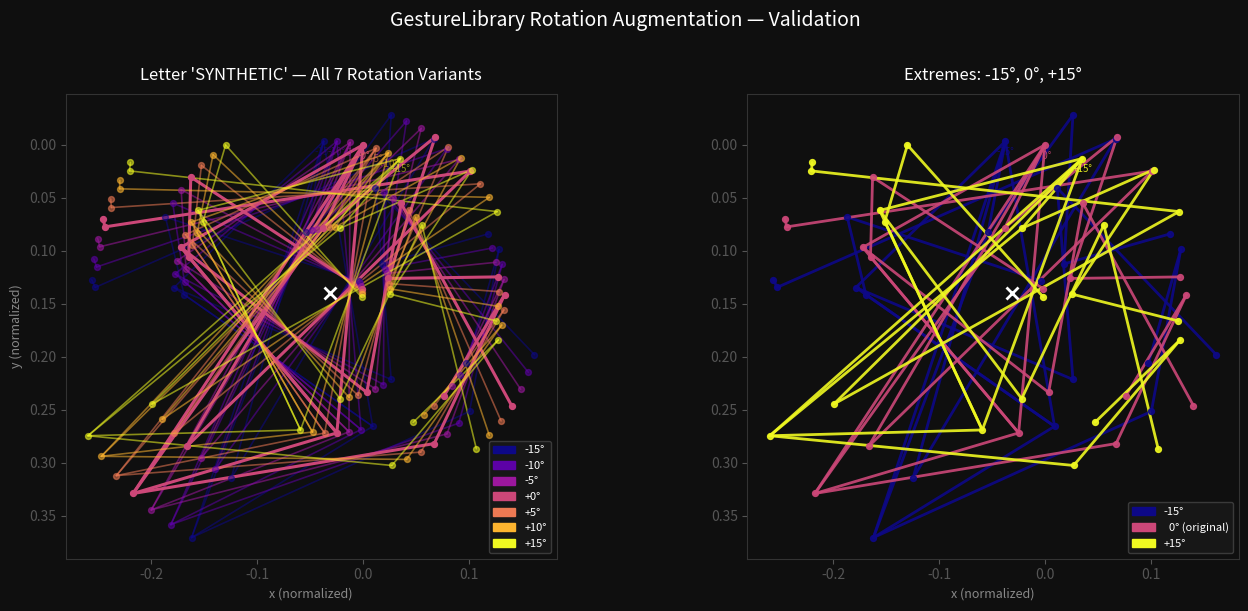

Here is the Python script that generated this plot:
"""
test_rotations.py

Tests and visualizes the rotation augmentation logic used in GestureLibrary.java.
Validates correctness of landmark rotation and shows a visual overlay of all variants.

Usage:
    python3 test_rotations.py

Requirements:
    pip install matplotlib numpy
    - A reference JSON file at scripts/reference_data/A.json (or any letter)
"""

import json
import math
import os
import sys
import numpy as np
import matplotlib.pyplot as plt
import matplotlib.patches as mpatches

# ── Config ─────────────────────────────────────────────────────────────────────
REFERENCE_DIR   = "scripts/reference_data"
ROTATION_ANGLES = [-15, -10, -5, 0, 5, 10, 15]   # mirrors GestureLibrary.java
TOLERANCE       = 1e-9                             # float comparison tolerance

# MediaPipe hand connections (index pairs) for drawing skeleton
HAND_CONNECTIONS = [
  (0,1),(1,2),(2,3),(3,4),          # thumb
  (0,5),(5,6),(6,7),(7,8),          # index
  (0,9),(9,10),(10,11),(11,12),     # middle
  (0,13),(13,14),(14,15),(15,16),   # ring
  (0,17),(17,18),(18,19),(19,20),   # pinky
  (5,9),(9,13),(13,17),             # palm
]


# ── Normalization + Rotation (mirrors LandmarkUtils.java exactly) ──────────────
def normalize(landmarks):
  """Subtract wrist (landmark 0) from all landmarks. Mirrors LandmarkUtils.normalize()."""
  wrist = landmarks[0]
  return [{"x": lm["x"] - wrist["x"],
           "y": lm["y"] - wrist["y"],
           "z": lm["z"] - wrist["z"]} for lm in landmarks]


def compute_centroid(landmarks):
  cx = sum(lm["x"] for lm in landmarks) / len(landmarks)
  cy = sum(lm["y"] for lm in landmarks) / len(landmarks)
  return cx, cy


def rotate_landmarks(landmarks, angle_deg):
  """Rotate landmarks around their centroid in the x/y plane. z is unchanged."""
  angle_rad = math.radians(angle_deg)
  cos_a, sin_a = math.cos(angle_rad), math.sin(angle_rad)
  cx, cy = compute_centroid(landmarks)

  rotated = []
  for lm in landmarks:
    dx, dy = lm["x"] - cx, lm["y"] - cy
    rotated.append({
      "x": cx + dx * cos_a - dy * sin_a,
      "y": cy + dx * sin_a + dy * cos_a,
      "z": lm["z"],
    })
  return rotated


def generate_variants(landmarks):
  return {angle: rotate_landmarks(landmarks, angle) for angle in ROTATION_ANGLES}


def test_normalization(landmarks):
  """After normalization, wrist (landmark 0) must be at origin (0, 0, 0)."""
  normalized = normalize(landmarks)
  assert abs(normalized[0]["x"]) < TOLERANCE, "Wrist x is not 0 after normalization"
  assert abs(normalized[0]["y"]) < TOLERANCE, "Wrist y is not 0 after normalization"
  assert abs(normalized[0]["z"]) < TOLERANCE, "Wrist z is not 0 after normalization"
  print("  PASS  wrist at origin after normalization")


def test_normalization_translation_invariant(landmarks):
  """Normalizing a translated copy must produce identical result to normalizing original."""
  translated = [{"x": lm["x"] + 0.5, "y": lm["y"] + 0.3, "z": lm["z"] + 0.1}
                for lm in landmarks]
  norm_orig  = normalize(landmarks)
  norm_trans = normalize(translated)
  for a, b in zip(norm_orig, norm_trans):
    assert abs(a["x"] - b["x"]) < TOLERANCE, "Translation invariance failed on x"
    assert abs(a["y"] - b["y"]) < TOLERANCE, "Translation invariance failed on y"
    assert abs(a["z"] - b["z"]) < TOLERANCE, "Translation invariance failed on z"
  print("  PASS  normalization is translation-invariant")


# ── Mathematical invariant tests ───────────────────────────────────────────────
def test_centroid_preserved(landmarks):
  """Centroid must not move after rotation."""
  cx0, cy0 = compute_centroid(landmarks)
  for angle in ROTATION_ANGLES:
    rotated = rotate_landmarks(landmarks, angle)
    cx1, cy1 = compute_centroid(rotated)
    assert abs(cx1 - cx0) < TOLERANCE, f"Centroid x shifted at {angle}°"
    assert abs(cy1 - cy0) < TOLERANCE, f"Centroid y shifted at {angle}°"
  print("  PASS  centroid preserved across all rotation angles")


def test_z_unchanged(landmarks):
  """Z coordinate must be identical after rotation."""
  for angle in ROTATION_ANGLES:
    rotated = rotate_landmarks(landmarks, angle)
    for orig, rot in zip(landmarks, rotated):
      assert abs(rot["z"] - orig["z"]) < TOLERANCE, \
        f"Z changed at {angle}°: {orig['z']} -> {rot['z']}"
  print("  PASS  z coordinates unchanged")


def test_distances_preserved(landmarks):
  """Euclidean distances between landmark pairs must be preserved after rotation."""
  def dist(a, b):
    return math.sqrt((a["x"]-b["x"])**2 + (a["y"]-b["y"])**2)

  for angle in ROTATION_ANGLES:
    rotated = rotate_landmarks(landmarks, angle)
    for i in range(len(landmarks)):
      for j in range(i + 1, len(landmarks)):
        d_orig = dist(landmarks[i], landmarks[j])
        d_rot  = dist(rotated[i],   rotated[j])
        assert abs(d_orig - d_rot) < TOLERANCE, \
          f"Distance changed between landmarks {i}-{j} at {angle}°"
  print("  PASS  pairwise distances preserved (rotation is isometric)")


def test_round_trip(landmarks):
  """Rotating +N then -N degrees must return to the original position."""
  for angle in ROTATION_ANGLES:
    forward  = rotate_landmarks(landmarks, angle)
    roundtrip = rotate_landmarks(forward, -angle)
    for orig, rt in zip(landmarks, roundtrip):
      assert abs(rt["x"] - orig["x"]) < TOLERANCE, \
        f"Round-trip x failed at {angle}°"
      assert abs(rt["y"] - orig["y"]) < TOLERANCE, \
        f"Round-trip y failed at {angle}°"
  print("  PASS  round-trip (+angle then -angle) returns to original")


def test_zero_rotation_identity(landmarks):
  """Rotating by 0 degrees must return landmarks identical to the original."""
  rotated = rotate_landmarks(landmarks, 0)
  for orig, rot in zip(landmarks, rotated):
    assert abs(rot["x"] - orig["x"]) < TOLERANCE
    assert abs(rot["y"] - orig["y"]) < TOLERANCE
    assert abs(rot["z"] - orig["z"]) < TOLERANCE
  print("  PASS  0-degree rotation is identity")


def test_landmark_count(landmarks):
  """Every variant must have exactly 21 landmarks."""
  for angle in ROTATION_ANGLES:
    rotated = rotate_landmarks(landmarks, angle)
    assert len(rotated) == 21, \
      f"Expected 21 landmarks at {angle}°, got {len(rotated)}"
  print("  PASS  landmark count is 21 for every variant")


# ── Visualization ──────────────────────────────────────────────────────────────
def draw_hand(ax, landmarks, color, alpha=1.0, lw=1.5, label=None):
  xs = [lm["x"] for lm in landmarks]
  ys = [lm["y"] for lm in landmarks]

  # Connections
  for a, b in HAND_CONNECTIONS:
    ax.plot([xs[a], xs[b]], [ys[a], ys[b]], color=color, alpha=alpha,
            linewidth=lw, solid_capstyle="round")

  # Landmarks
  ax.scatter(xs, ys, color=color, s=18, alpha=alpha, zorder=3)

  # Label on wrist (landmark 0)
  if label:
    ax.text(xs[0], ys[0] + 0.015, label, fontsize=7,
            color=color, ha="center", va="bottom", alpha=alpha)


def visualize_variants(letter, landmarks, variants):
  fig, axes = plt.subplots(1, 2, figsize=(14, 6))
  fig.patch.set_facecolor("#0f0f0f")
  for ax in axes:
    ax.set_facecolor("#0f0f0f")
    ax.tick_params(colors="#555")
    for spine in ax.spines.values():
      spine.set_edgecolor("#333")

  cmap   = plt.cm.plasma
  colors = [cmap(i / (len(ROTATION_ANGLES) - 1)) for i in range(len(ROTATION_ANGLES))]

  # --- Left: overlay of all variants ---
  ax = axes[0]
  for i, angle in enumerate(ROTATION_ANGLES):
    alpha = 0.55 if angle != 0 else 1.0
    lw    = 1.2  if angle != 0 else 2.2
    draw_hand(ax, variants[angle], colors[i], alpha=alpha, lw=lw,
              label=f"{angle:+d}°")

  cx, cy = compute_centroid(landmarks)
  ax.plot(cx, cy, "x", color="white", markersize=8, markeredgewidth=2, zorder=5)
  ax.set_title(f"Letter '{letter}' — All {len(ROTATION_ANGLES)} Rotation Variants",
               color="white", fontsize=12, pad=10)
  ax.set_aspect("equal")
  ax.invert_yaxis()
  ax.set_xlabel("x (normalized)", color="#888", fontsize=9)
  ax.set_ylabel("y (normalized)", color="#888", fontsize=9)

  patches = [mpatches.Patch(color=colors[i], label=f"{a:+d}°")
             for i, a in enumerate(ROTATION_ANGLES)]
  ax.legend(handles=patches, loc="lower right", fontsize=8,
            facecolor="#1a1a1a", edgecolor="#444", labelcolor="white")

  # --- Right: side-by-side extreme angles ---
  ax2 = axes[1]
  draw_hand(ax2, variants[-15], colors[0],  alpha=0.9, lw=2.0, label="-15°")
  draw_hand(ax2, variants[0],   colors[3],  alpha=0.9, lw=2.0, label="  0°")
  draw_hand(ax2, variants[15],  colors[-1], alpha=0.9, lw=2.0, label="+15°")
  ax2.plot(cx, cy, "x", color="white", markersize=8, markeredgewidth=2, zorder=5)
  ax2.set_title("Extremes: -15°, 0°, +15°", color="white", fontsize=12, pad=10)
  ax2.set_aspect("equal")
  ax2.invert_yaxis()
  ax2.set_xlabel("x (normalized)", color="#888", fontsize=9)

  patches2 = [
    mpatches.Patch(color=colors[0],  label="-15°"),
    mpatches.Patch(color=colors[3],  label="  0° (original)"),
    mpatches.Patch(color=colors[-1], label="+15°"),
  ]
  ax2.legend(handles=patches2, loc="lower right", fontsize=8,
             facecolor="#1a1a1a", edgecolor="#444", labelcolor="white")

  plt.suptitle("GestureLibrary Rotation Augmentation — Validation",
               color="white", fontsize=14, y=1.01)
  plt.tight_layout()

  out_path = f"rotation_test_{letter}.png"
  plt.savefig(out_path, dpi=150, bbox_inches="tight", facecolor=fig.get_facecolor())
  print(f"\n  Visualization saved -> {out_path}")
  plt.show()


# ── Main ───────────────────────────────────────────────────────────────────────
def load_reference(letter):
  path = os.path.join(REFERENCE_DIR, f"{letter}.json")
  if not os.path.exists(path):
    return None
  with open(path) as f:
    data = json.load(f)

  # New multi-capture format - use first capture for testing
  if "captures" in data:
    return data["captures"][0]["landmarks"]

  # Old format fallback
  return data["landmarks"]


def main():
  # Pick a letter to test - use first available in reference_data
  test_letter = None
  if os.path.isdir(REFERENCE_DIR):
    for c in "ABCDEFGHIJKLMNOPQRSTUVWXYZ":
      if os.path.exists(os.path.join(REFERENCE_DIR, f"{c}.json")):
        test_letter = c
        break

  if test_letter is None:
    print("No reference data found. Run collect_reference_data.py first.")
    print("Using synthetic test landmarks instead...\n")
    import random
    random.seed(42)
    test_letter = "SYNTHETIC"
    raw_landmarks = [{"x": 0.5 + random.uniform(-0.2, 0.2),
                      "y": 0.5 + random.uniform(-0.2, 0.2),
                      "z": random.uniform(-0.05, 0.05)} for _ in range(21)]
  else:
    raw_landmarks = load_reference(test_letter)
    print(f"Loaded reference data for letter '{test_letter}' "
          f"({len(raw_landmarks)} landmarks)\n")

  # Normalize first - mirrors GestureLibrary.parseLandmarks() -> LandmarkUtils.normalize()
  landmarks = normalize(raw_landmarks)
  print(f"Normalized landmarks: wrist now at ({landmarks[0]['x']:.4f}, {landmarks[0]['y']:.4f}, {landmarks[0]['z']:.4f})\n")

  # Run tests
  print(f"Running normalization tests for '{test_letter}'...")
  test_normalization(landmarks)
  test_normalization_translation_invariant(raw_landmarks)
  print(f"\nRunning rotation invariant tests for '{test_letter}'...")
  test_landmark_count(landmarks)
  test_zero_rotation_identity(landmarks)
  test_centroid_preserved(landmarks)
  test_z_unchanged(landmarks)
  test_distances_preserved(landmarks)
  test_round_trip(landmarks)
  print(f"\nAll tests passed for '{test_letter}'!\n")

  # Run tests for all available letters
  if os.path.isdir(REFERENCE_DIR):
    all_letters = [c for c in "ABCDEFGHIJKLMNOPQRSTUVWXYZ"
                   if os.path.exists(os.path.join(REFERENCE_DIR, f"{c}.json"))]
    if len(all_letters) > 1:
      print(f"Running tests across all {len(all_letters)} reference letters...")
      for letter in all_letters:
        raw = load_reference(letter)
        lms = normalize(raw)
        test_normalization(lms)
        test_normalization_translation_invariant(raw)
        test_centroid_preserved(lms)
        test_z_unchanged(lms)
        test_distances_preserved(lms)
        test_round_trip(lms)
        test_landmark_count(lms)
        print(f"  -> '{letter}' OK")
      print(f"\nAll tests passed for all {len(all_letters)} letters!\n")

  # Visualize
  variants = generate_variants(landmarks)
  visualize_variants(test_letter, landmarks, variants)


if __name__ == "__main__":
  main()
